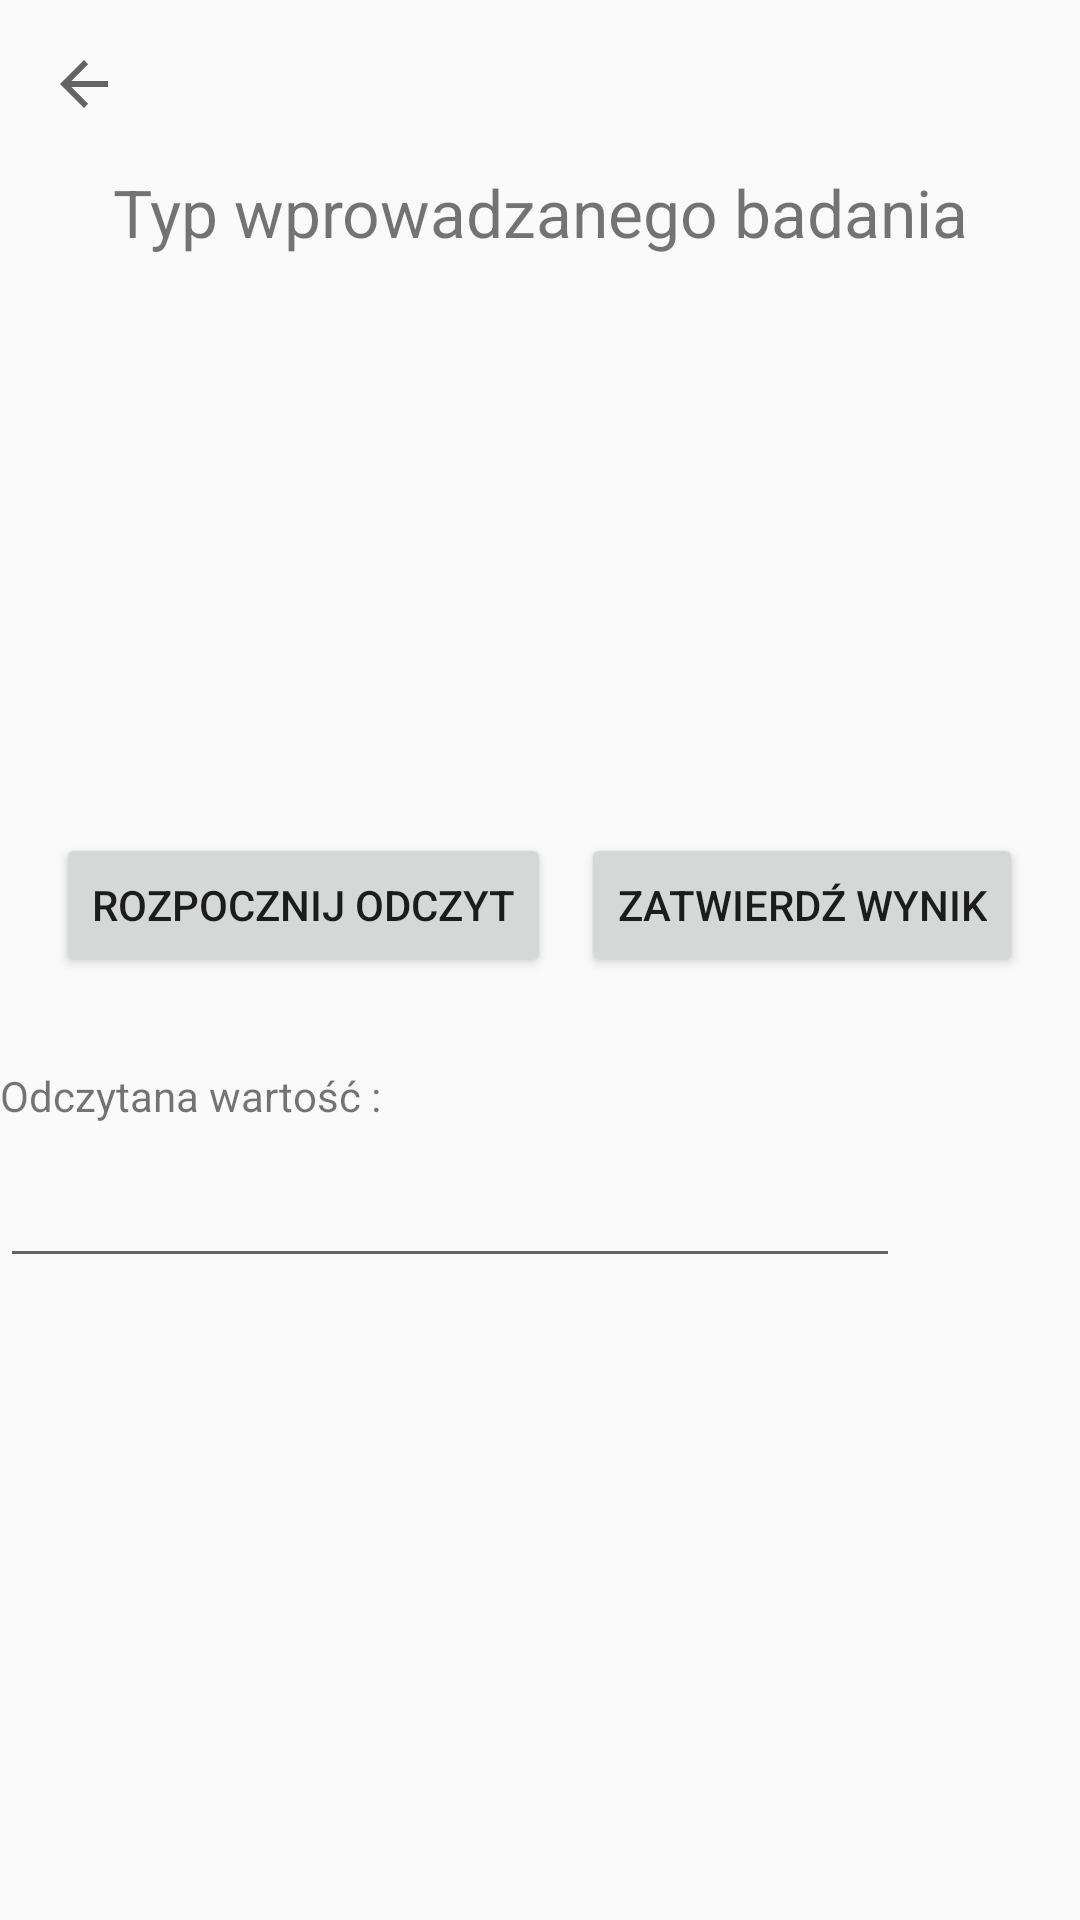

Reconstruct the res/layout file that produces this screen, plus the resources it refers to.
<!-- AndroidManifest.xml: application theme Theme.AppCompat.DayNight.NoActionBar -->
<!-- res/layout/activity_text_recognition.xml -->
<?xml version="1.0" encoding="utf-8"?>
<RelativeLayout
        xmlns:android="http://schemas.android.com/apk/res/android"
        xmlns:tools="http://schemas.android.com/tools"
        xmlns:app="http://schemas.android.com/apk/res-auto"
        android:layout_width="match_parent"
        android:layout_height="match_parent"
        tools:context=".TextRecognitionActivity">

    <androidx.appcompat.widget.Toolbar
            android:id="@+id/camera_toolbar"
            android:layout_width="match_parent"
            android:layout_height="?attr/actionBarSize"
            app:navigationIcon="?attr/homeAsUpIndicator"/>

    <TextView
            android:layout_width="wrap_content"
            android:layout_height="wrap_content"
            android:textSize="22sp"
            android:text="@string/ResultTypeHint"
            android:layout_centerHorizontal="true"
            android:textAlignment="center"
            android:layout_below="@+id/camera_toolbar"
            android:id="@+id/camera_type"/>

    <TextView
            android:layout_width="wrap_content"
            android:layout_height="wrap_content"
            android:id="@+id/value1TextView"
            android:layout_below="@+id/camera_type"
            android:layout_marginTop="20dp"
            android:layout_marginStart="10dp"
            android:textSize="18sp"/>

    <TextView
            android:layout_width="wrap_content"
            android:layout_height="wrap_content"
            android:id="@+id/value2TextView"
            android:layout_below="@+id/value1TextView"
            android:layout_marginTop="20dp"
            android:layout_marginStart="10dp"
            android:textSize="18sp"/>

    <TextView
            android:layout_width="wrap_content"
            android:layout_height="wrap_content"
            android:id="@+id/value3TextView"
            android:layout_below="@+id/value2TextView"
            android:layout_marginTop="20dp"
            android:layout_marginStart="10dp"
            android:textSize="18sp"/>

    <TextView
            android:layout_width="wrap_content"
            android:layout_height="wrap_content"
            android:id="@+id/value4TextView"
            android:layout_below="@+id/value3TextView"
            android:layout_marginTop="20dp"
            android:layout_marginStart="10dp"
            android:textSize="18sp"/>

    <RelativeLayout
            android:layout_width="match_parent"
            android:layout_height="wrap_content"
            android:layout_below="@+id/value4TextView"
            android:gravity="center"
            android:layout_marginTop="15dp"
            android:id="@+id/camera_buttons">

        <Button
                android:layout_width="wrap_content"
                android:layout_height="wrap_content"
                android:id="@+id/buttonStart"
                android:text="@string/StartCamera"
                android:onClick="buttonStart"/>

        <Button
                android:layout_width="wrap_content"
                android:layout_height="wrap_content"
                android:id="@+id/buttonConfirm"
                android:layout_toEndOf="@+id/buttonStart"
                android:layout_marginStart="10dp"
                android:text="@string/ConfirmCamera"
                android:layout_centerHorizontal="true"/>

    </RelativeLayout>

    <TextView
            android:layout_width="wrap_content"
            android:layout_height="wrap_content"
            android:layout_below="@+id/camera_buttons"
            android:text="@string/ValueReadFromCamera"
            android:id="@+id/textRecognitionTextView"
            android:layout_marginTop="30dp"/>

    <EditText
            android:layout_width="wrap_content"
            android:layout_height="wrap_content"
            android:layout_below="@+id/textRecognitionTextView"
            android:maxLines="3"
            android:minWidth="300dp"
            android:id="@+id/textRecognitionResult"
            android:layout_marginTop="10dp"
            android:inputType="numberDecimal"/>

    <FrameLayout
            android:layout_width="350dp"
            android:layout_height="500dp"
            android:layout_marginTop="20dp"
            android:id="@+id/cameraView"
            android:layout_below="@+id/textRecognitionResult"
            android:layout_centerHorizontal="true"
            android:layout_centerVertical="true"/>

</RelativeLayout>
<!-- resources referenced by this layout -->
<resources>
  <string name="ConfirmCamera">Zatwierdź wynik</string>
  <string name="ResultTypeHint">Typ wprowadzanego badania</string>
  <string name="StartCamera">Rozpocznij odczyt</string>
  <string name="ValueReadFromCamera">Odczytana wartość :</string>
</resources>
